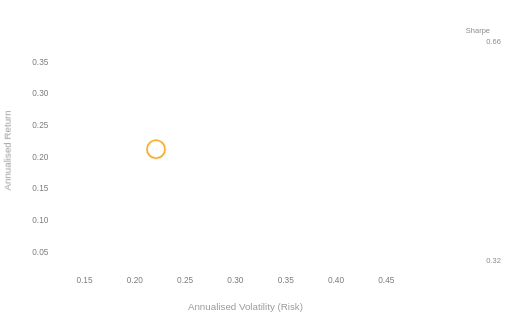
t = 0.00 s
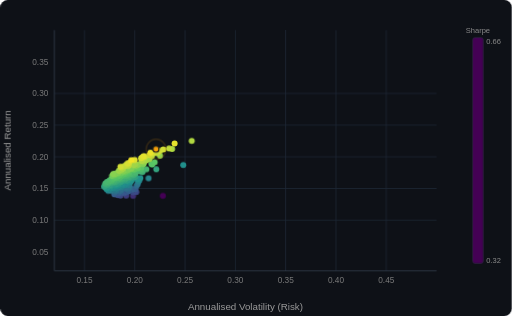
t = 3.00 s
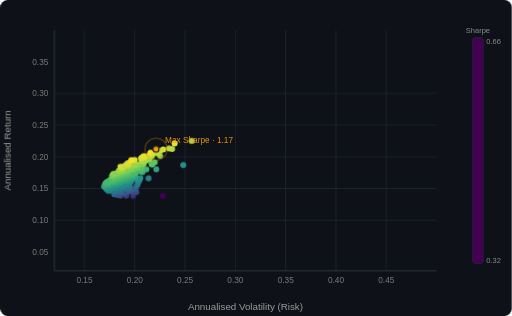
t = 3.28 s
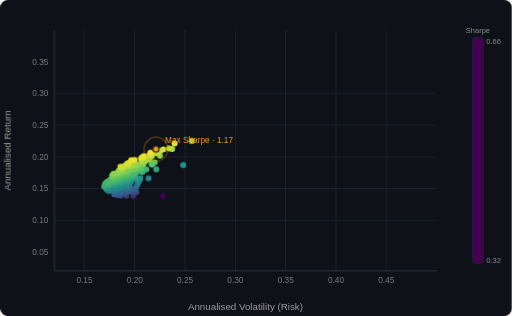
t = 3.55 s
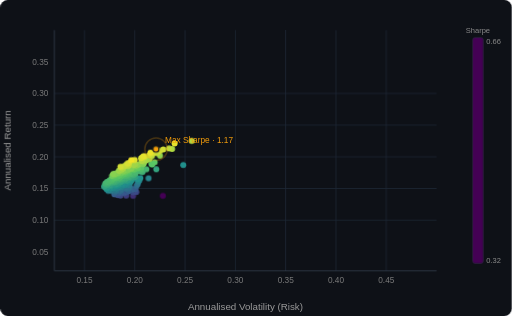
t = 3.83 s
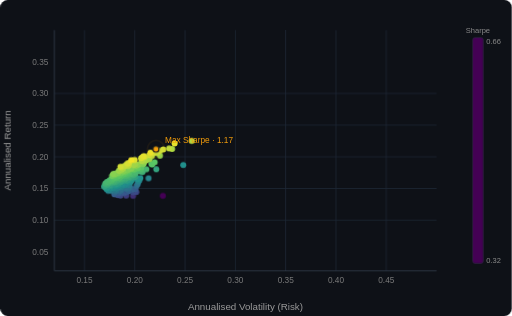
t = 4.32 s

The animated SVG that drew these frames (rendered in a browser with its animation timeline set to each time). Animation: 4 CSS @keyframes rules; one cycle of 5.20 s, repeats indefinitely.

<svg width="100%" viewBox="0 0 680 420" xmlns="http://www.w3.org/2000/svg" role="img">
<title>Efficient Frontier — Monte Carlo Portfolio Simulation</title>
<desc>10,000 simulated NSE portfolios plotted in risk-return space, colored by Sharpe Ratio. The orange point marks the maximum Sharpe allocation.</desc>
<defs>
<linearGradient id="cb" x1="0" y1="0" x2="0" y2="1"><stop offset="100%" stop-color="rgb(68,1,84)"/><stop offset="75%" stop-color="rgb(59,82,139)"/><stop offset="50%" stop-color="rgb(33,145,140)"/><stop offset="25%" stop-color="rgb(94,201,98)"/><stop offset="0%" stop-color="rgb(253,231,37)"/></linearGradient>
<style>
@keyframes fadeUp{from{opacity:0;transform:translateY(6px)}to{opacity:1;transform:translateY(0)}}
@keyframes popIn{0%{opacity:0;r:0}60%{r:5.5}100%{opacity:1;r:4}}
@keyframes pulse{0%,100%{r:10;opacity:0}50%{r:16;opacity:0.3}}
@keyframes slideIn{from{opacity:0}to{opacity:1}}
.axis-label{font:13px sans-serif;fill:#9a9a9a;}
.tick{font:11px sans-serif;fill:#7a7a7a;}
.dot{animation:popIn 0.35s ease-out both;}
.ring{animation:pulse 2.2s ease-out infinite;}
.golden{animation:popIn 0.4s 2.5s ease-out both;}
.frame{animation:slideIn 0.4s ease-out both;}
.cb-label{font:10px sans-serif;fill:#8a8a8a;}
</style>
</defs>
<rect width="680" height="420" fill="#0e1117" rx="10" class="frame"/>
<line x1="72" y1="292.6" x2="580" y2="292.6" stroke="#1f2937" stroke-width="1" class="frame"/>
<line x1="72" y1="250.5" x2="580" y2="250.5" stroke="#1f2937" stroke-width="1" class="frame"/>
<line x1="72" y1="208.4" x2="580" y2="208.4" stroke="#1f2937" stroke-width="1" class="frame"/>
<line x1="72" y1="166.3" x2="580" y2="166.3" stroke="#1f2937" stroke-width="1" class="frame"/>
<line x1="72" y1="124.2" x2="580" y2="124.2" stroke="#1f2937" stroke-width="1" class="frame"/>
<line x1="112.1" y1="40" x2="112.1" y2="360" stroke="#1f2937" stroke-width="1" class="frame"/>
<line x1="178.9" y1="40" x2="178.9" y2="360" stroke="#1f2937" stroke-width="1" class="frame"/>
<line x1="245.8" y1="40" x2="245.8" y2="360" stroke="#1f2937" stroke-width="1" class="frame"/>
<line x1="312.6" y1="40" x2="312.6" y2="360" stroke="#1f2937" stroke-width="1" class="frame"/>
<line x1="379.5" y1="40" x2="379.5" y2="360" stroke="#1f2937" stroke-width="1" class="frame"/>
<line x1="446.3" y1="40" x2="446.3" y2="360" stroke="#1f2937" stroke-width="1" class="frame"/>
<line x1="513.2" y1="40" x2="513.2" y2="360" stroke="#1f2937" stroke-width="1" class="frame"/>
<line x1="72" y1="40" x2="72" y2="360" stroke="#374151" stroke-width="1" class="frame"/>
<line x1="72" y1="360" x2="580" y2="360" stroke="#374151" stroke-width="1" class="frame"/>
<text x="112.1" y="376" text-anchor="middle" class="tick">0.15</text>
<text x="178.9" y="376" text-anchor="middle" class="tick">0.20</text>
<text x="245.8" y="376" text-anchor="middle" class="tick">0.25</text>
<text x="312.6" y="376" text-anchor="middle" class="tick">0.30</text>
<text x="379.5" y="376" text-anchor="middle" class="tick">0.35</text>
<text x="446.3" y="376" text-anchor="middle" class="tick">0.40</text>
<text x="513.2" y="376" text-anchor="middle" class="tick">0.45</text>
<text x="64" y="338.7" text-anchor="end" class="tick">0.05</text>
<text x="64" y="296.6" text-anchor="end" class="tick">0.10</text>
<text x="64" y="254.5" text-anchor="end" class="tick">0.15</text>
<text x="64" y="212.4" text-anchor="end" class="tick">0.20</text>
<text x="64" y="170.3" text-anchor="end" class="tick">0.25</text>
<text x="64" y="128.2" text-anchor="end" class="tick">0.30</text>
<text x="64" y="86.1" text-anchor="end" class="tick">0.35</text>
<text x="326.0" y="412" text-anchor="middle" class="axis-label">Annualised Volatility (Risk)</text>
<text x="14" y="200.0" text-anchor="middle" transform="rotate(-90,14,200.0)" class="axis-label">Annualised Return</text>
<circle cx="216.2" cy="260.4" r="3.5" fill="rgb(68,1,84)" opacity="0.82" class="dot" style="animation-delay:0ms"/>
<circle cx="176.6" cy="260.2" r="3.5" fill="rgb(62,46,114)" opacity="0.82" class="dot" style="animation-delay:8ms"/>
<circle cx="167.5" cy="260.0" r="3.5" fill="rgb(61,60,124)" opacity="0.82" class="dot" style="animation-delay:16ms"/>
<circle cx="180.9" cy="255.2" r="3.5" fill="rgb(60,69,130)" opacity="0.82" class="dot" style="animation-delay:24ms"/>
<circle cx="159.9" cy="259.9" r="3.5" fill="rgb(60,71,131)" opacity="0.82" class="dot" style="animation-delay:32ms"/>
<circle cx="176.7" cy="255.5" r="3.5" fill="rgb(59,73,132)" opacity="0.82" class="dot" style="animation-delay:40ms"/>
<circle cx="179.3" cy="254.4" r="3.5" fill="rgb(59,75,134)" opacity="0.82" class="dot" style="animation-delay:48ms"/>
<circle cx="156.2" cy="259.4" r="3.5" fill="rgb(59,80,137)" opacity="0.82" class="dot" style="animation-delay:56ms"/>
<circle cx="165.3" cy="256.3" r="3.5" fill="rgb(58,84,139)" opacity="0.82" class="dot" style="animation-delay:64ms"/>
<circle cx="169.7" cy="254.7" r="3.5" fill="rgb(57,86,139)" opacity="0.82" class="dot" style="animation-delay:72ms"/>
<circle cx="166.7" cy="255.3" r="3.5" fill="rgb(56,87,139)" opacity="0.82" class="dot" style="animation-delay:80ms"/>
<circle cx="161.9" cy="256.3" r="3.5" fill="rgb(56,88,139)" opacity="0.82" class="dot" style="animation-delay:88ms"/>
<circle cx="179.7" cy="251.2" r="3.5" fill="rgb(55,90,139)" opacity="0.82" class="dot" style="animation-delay:96ms"/>
<circle cx="170.1" cy="253.7" r="3.5" fill="rgb(55,90,139)" opacity="0.82" class="dot" style="animation-delay:104ms"/>
<circle cx="174.1" cy="252.4" r="3.5" fill="rgb(55,91,139)" opacity="0.82" class="dot" style="animation-delay:112ms"/>
<circle cx="170.9" cy="253.2" r="3.5" fill="rgb(54,92,139)" opacity="0.82" class="dot" style="animation-delay:120ms"/>
<circle cx="151.7" cy="258.2" r="3.5" fill="rgb(54,92,139)" opacity="0.82" class="dot" style="animation-delay:128ms"/>
<circle cx="157.8" cy="256.3" r="3.5" fill="rgb(54,93,139)" opacity="0.82" class="dot" style="animation-delay:136ms"/>
<circle cx="176.4" cy="251.2" r="3.5" fill="rgb(53,94,139)" opacity="0.82" class="dot" style="animation-delay:144ms"/>
<circle cx="170.0" cy="252.4" r="3.5" fill="rgb(52,96,139)" opacity="0.82" class="dot" style="animation-delay:152ms"/>
<circle cx="169.7" cy="251.6" r="3.5" fill="rgb(51,100,139)" opacity="0.82" class="dot" style="animation-delay:160ms"/>
<circle cx="169.2" cy="251.5" r="3.5" fill="rgb(50,101,139)" opacity="0.82" class="dot" style="animation-delay:168ms"/>
<circle cx="151.8" cy="255.8" r="3.5" fill="rgb(50,103,139)" opacity="0.82" class="dot" style="animation-delay:176ms"/>
<circle cx="159.3" cy="253.7" r="3.5" fill="rgb(49,103,139)" opacity="0.82" class="dot" style="animation-delay:184ms"/>
<circle cx="160.4" cy="253.3" r="3.5" fill="rgb(49,104,139)" opacity="0.82" class="dot" style="animation-delay:192ms"/>
<circle cx="158.9" cy="253.6" r="3.5" fill="rgb(49,104,139)" opacity="0.82" class="dot" style="animation-delay:200ms"/>
<circle cx="181.3" cy="247.0" r="3.5" fill="rgb(48,106,139)" opacity="0.82" class="dot" style="animation-delay:208ms"/>
<circle cx="172.2" cy="249.4" r="3.5" fill="rgb(48,107,139)" opacity="0.82" class="dot" style="animation-delay:216ms"/>
<circle cx="161.0" cy="252.1" r="3.5" fill="rgb(47,109,139)" opacity="0.82" class="dot" style="animation-delay:224ms"/>
<circle cx="153.8" cy="254.0" r="3.5" fill="rgb(47,109,139)" opacity="0.82" class="dot" style="animation-delay:232ms"/>
<circle cx="167.9" cy="249.8" r="3.5" fill="rgb(47,110,139)" opacity="0.82" class="dot" style="animation-delay:240ms"/>
<circle cx="153.8" cy="253.7" r="3.5" fill="rgb(46,111,139)" opacity="0.82" class="dot" style="animation-delay:248ms"/>
<circle cx="171.3" cy="248.6" r="3.5" fill="rgb(46,111,139)" opacity="0.82" class="dot" style="animation-delay:256ms"/>
<circle cx="170.3" cy="248.9" r="3.5" fill="rgb(46,112,139)" opacity="0.82" class="dot" style="animation-delay:264ms"/>
<circle cx="166.7" cy="249.6" r="3.5" fill="rgb(46,113,139)" opacity="0.82" class="dot" style="animation-delay:272ms"/>
<circle cx="182.8" cy="244.7" r="3.5" fill="rgb(45,115,139)" opacity="0.82" class="dot" style="animation-delay:280ms"/>
<circle cx="154.8" cy="252.2" r="3.5" fill="rgb(44,116,139)" opacity="0.82" class="dot" style="animation-delay:288ms"/>
<circle cx="148.1" cy="253.1" r="3.5" fill="rgb(42,121,139)" opacity="0.82" class="dot" style="animation-delay:296ms"/>
<circle cx="147.2" cy="253.2" r="3.5" fill="rgb(42,122,139)" opacity="0.82" class="dot" style="animation-delay:304ms"/>
<circle cx="152.9" cy="251.5" r="3.5" fill="rgb(42,122,139)" opacity="0.82" class="dot" style="animation-delay:312ms"/>
<circle cx="152.7" cy="251.5" r="3.5" fill="rgb(41,123,139)" opacity="0.82" class="dot" style="animation-delay:320ms"/>
<circle cx="160.7" cy="249.1" r="3.5" fill="rgb(41,123,139)" opacity="0.82" class="dot" style="animation-delay:328ms"/>
<circle cx="171.6" cy="245.9" r="3.5" fill="rgb(41,123,139)" opacity="0.82" class="dot" style="animation-delay:336ms"/>
<circle cx="143.5" cy="253.5" r="3.5" fill="rgb(40,126,139)" opacity="0.82" class="dot" style="animation-delay:344ms"/>
<circle cx="161.1" cy="248.3" r="3.5" fill="rgb(40,126,139)" opacity="0.82" class="dot" style="animation-delay:352ms"/>
<circle cx="168.7" cy="246.0" r="3.5" fill="rgb(40,127,139)" opacity="0.82" class="dot" style="animation-delay:360ms"/>
<circle cx="155.2" cy="249.9" r="3.5" fill="rgb(40,127,139)" opacity="0.82" class="dot" style="animation-delay:368ms"/>
<circle cx="154.6" cy="250.0" r="3.5" fill="rgb(40,128,139)" opacity="0.82" class="dot" style="animation-delay:376ms"/>
<circle cx="168.9" cy="245.7" r="3.5" fill="rgb(39,128,139)" opacity="0.82" class="dot" style="animation-delay:384ms"/>
<circle cx="183.5" cy="241.2" r="3.5" fill="rgb(39,129,139)" opacity="0.82" class="dot" style="animation-delay:392ms"/>
<circle cx="158.5" cy="248.5" r="3.5" fill="rgb(39,129,139)" opacity="0.82" class="dot" style="animation-delay:400ms"/>
<circle cx="197.2" cy="236.9" r="3.5" fill="rgb(39,130,139)" opacity="0.82" class="dot" style="animation-delay:408ms"/>
<circle cx="153.3" cy="249.7" r="3.5" fill="rgb(38,131,139)" opacity="0.82" class="dot" style="animation-delay:416ms"/>
<circle cx="162.9" cy="246.8" r="3.5" fill="rgb(38,131,139)" opacity="0.82" class="dot" style="animation-delay:424ms"/>
<circle cx="144.8" cy="252.0" r="3.5" fill="rgb(38,132,139)" opacity="0.82" class="dot" style="animation-delay:432ms"/>
<circle cx="150.7" cy="250.1" r="3.5" fill="rgb(38,132,139)" opacity="0.82" class="dot" style="animation-delay:440ms"/>
<circle cx="184.8" cy="239.9" r="3.5" fill="rgb(37,132,139)" opacity="0.82" class="dot" style="animation-delay:448ms"/>
<circle cx="160.6" cy="247.1" r="3.5" fill="rgb(37,133,139)" opacity="0.82" class="dot" style="animation-delay:456ms"/>
<circle cx="165.2" cy="245.5" r="3.5" fill="rgb(37,134,139)" opacity="0.82" class="dot" style="animation-delay:464ms"/>
<circle cx="158.3" cy="247.5" r="3.5" fill="rgb(37,134,139)" opacity="0.82" class="dot" style="animation-delay:472ms"/>
<circle cx="159.4" cy="247.1" r="3.5" fill="rgb(37,134,139)" opacity="0.82" class="dot" style="animation-delay:480ms"/>
<circle cx="164.9" cy="245.3" r="3.5" fill="rgb(36,135,139)" opacity="0.82" class="dot" style="animation-delay:488ms"/>
<circle cx="166.6" cy="244.8" r="3.5" fill="rgb(36,135,139)" opacity="0.82" class="dot" style="animation-delay:496ms"/>
<circle cx="163.1" cy="245.7" r="3.5" fill="rgb(36,135,139)" opacity="0.82" class="dot" style="animation-delay:504ms"/>
<circle cx="147.4" cy="250.4" r="3.5" fill="rgb(36,136,139)" opacity="0.82" class="dot" style="animation-delay:512ms"/>
<circle cx="167.7" cy="244.2" r="3.5" fill="rgb(36,136,139)" opacity="0.82" class="dot" style="animation-delay:520ms"/>
<circle cx="173.4" cy="242.1" r="3.5" fill="rgb(35,138,139)" opacity="0.82" class="dot" style="animation-delay:528ms"/>
<circle cx="146.9" cy="250.0" r="3.5" fill="rgb(35,138,139)" opacity="0.82" class="dot" style="animation-delay:536ms"/>
<circle cx="183.9" cy="238.8" r="3.5" fill="rgb(35,138,139)" opacity="0.82" class="dot" style="animation-delay:544ms"/>
<circle cx="148.0" cy="249.6" r="3.5" fill="rgb(35,139,139)" opacity="0.82" class="dot" style="animation-delay:552ms"/>
<circle cx="141.5" cy="251.4" r="3.5" fill="rgb(34,140,139)" opacity="0.82" class="dot" style="animation-delay:560ms"/>
<circle cx="162.5" cy="244.6" r="3.5" fill="rgb(34,142,139)" opacity="0.82" class="dot" style="animation-delay:568ms"/>
<circle cx="157.4" cy="246.1" r="3.5" fill="rgb(34,142,139)" opacity="0.82" class="dot" style="animation-delay:576ms"/>
<circle cx="154.0" cy="247.0" r="3.5" fill="rgb(33,142,139)" opacity="0.82" class="dot" style="animation-delay:584ms"/>
<circle cx="155.2" cy="246.5" r="3.5" fill="rgb(33,143,139)" opacity="0.82" class="dot" style="animation-delay:592ms"/>
<circle cx="171.0" cy="241.7" r="3.5" fill="rgb(33,143,139)" opacity="0.82" class="dot" style="animation-delay:600ms"/>
<circle cx="243.3" cy="219.4" r="3.5" fill="rgb(33,143,139)" opacity="0.82" class="dot" style="animation-delay:608ms"/>
<circle cx="151.7" cy="247.5" r="3.5" fill="rgb(33,143,139)" opacity="0.82" class="dot" style="animation-delay:616ms"/>
<circle cx="182.2" cy="238.1" r="3.5" fill="rgb(33,144,139)" opacity="0.82" class="dot" style="animation-delay:624ms"/>
<circle cx="153.9" cy="246.6" r="3.5" fill="rgb(33,144,139)" opacity="0.82" class="dot" style="animation-delay:632ms"/>
<circle cx="186.3" cy="236.5" r="3.5" fill="rgb(33,145,139)" opacity="0.82" class="dot" style="animation-delay:640ms"/>
<circle cx="141.7" cy="250.2" r="3.5" fill="rgb(33,145,139)" opacity="0.82" class="dot" style="animation-delay:648ms"/>
<circle cx="156.2" cy="245.7" r="3.5" fill="rgb(33,145,139)" opacity="0.82" class="dot" style="animation-delay:656ms"/>
<circle cx="157.9" cy="244.8" r="3.5" fill="rgb(35,147,138)" opacity="0.82" class="dot" style="animation-delay:664ms"/>
<circle cx="175.0" cy="239.4" r="3.5" fill="rgb(36,147,137)" opacity="0.82" class="dot" style="animation-delay:672ms"/>
<circle cx="147.0" cy="248.1" r="3.5" fill="rgb(36,148,137)" opacity="0.82" class="dot" style="animation-delay:680ms"/>
<circle cx="141.3" cy="249.7" r="3.5" fill="rgb(37,148,137)" opacity="0.82" class="dot" style="animation-delay:688ms"/>
<circle cx="152.6" cy="246.1" r="3.5" fill="rgb(37,149,136)" opacity="0.82" class="dot" style="animation-delay:696ms"/>
<circle cx="141.1" cy="249.4" r="3.5" fill="rgb(38,150,135)" opacity="0.82" class="dot" style="animation-delay:704ms"/>
<circle cx="168.5" cy="240.7" r="3.5" fill="rgb(39,150,135)" opacity="0.82" class="dot" style="animation-delay:712ms"/>
<circle cx="156.3" cy="244.5" r="3.5" fill="rgb(39,150,135)" opacity="0.82" class="dot" style="animation-delay:720ms"/>
<circle cx="142.5" cy="248.4" r="3.5" fill="rgb(41,152,134)" opacity="0.82" class="dot" style="animation-delay:728ms"/>
<circle cx="154.5" cy="244.4" r="3.5" fill="rgb(42,153,133)" opacity="0.82" class="dot" style="animation-delay:736ms"/>
<circle cx="168.9" cy="239.7" r="3.5" fill="rgb(42,154,133)" opacity="0.82" class="dot" style="animation-delay:744ms"/>
<circle cx="147.1" cy="246.6" r="3.5" fill="rgb(43,154,132)" opacity="0.82" class="dot" style="animation-delay:752ms"/>
<circle cx="158.5" cy="242.9" r="3.5" fill="rgb(43,154,132)" opacity="0.82" class="dot" style="animation-delay:760ms"/>
<circle cx="153.9" cy="244.2" r="3.5" fill="rgb(44,155,132)" opacity="0.82" class="dot" style="animation-delay:768ms"/>
<circle cx="157.2" cy="243.1" r="3.5" fill="rgb(44,155,132)" opacity="0.82" class="dot" style="animation-delay:776ms"/>
<circle cx="167.1" cy="239.9" r="3.5" fill="rgb(44,155,131)" opacity="0.82" class="dot" style="animation-delay:784ms"/>
<circle cx="170.0" cy="238.9" r="3.5" fill="rgb(44,155,131)" opacity="0.82" class="dot" style="animation-delay:792ms"/>
<circle cx="159.0" cy="242.2" r="3.5" fill="rgb(45,156,131)" opacity="0.82" class="dot" style="animation-delay:800ms"/>
<circle cx="158.7" cy="242.0" r="3.5" fill="rgb(47,157,130)" opacity="0.82" class="dot" style="animation-delay:808ms"/>
<circle cx="145.5" cy="246.3" r="3.5" fill="rgb(47,158,130)" opacity="0.82" class="dot" style="animation-delay:816ms"/>
<circle cx="179.9" cy="235.1" r="3.5" fill="rgb(47,158,129)" opacity="0.82" class="dot" style="animation-delay:824ms"/>
<circle cx="160.5" cy="241.2" r="3.5" fill="rgb(48,158,129)" opacity="0.82" class="dot" style="animation-delay:832ms"/>
<circle cx="178.1" cy="235.3" r="3.5" fill="rgb(49,159,128)" opacity="0.82" class="dot" style="animation-delay:840ms"/>
<circle cx="162.6" cy="240.3" r="3.5" fill="rgb(49,160,128)" opacity="0.82" class="dot" style="animation-delay:848ms"/>
<circle cx="161.2" cy="240.7" r="3.5" fill="rgb(49,160,128)" opacity="0.82" class="dot" style="animation-delay:856ms"/>
<circle cx="138.1" cy="248.1" r="3.5" fill="rgb(49,160,128)" opacity="0.82" class="dot" style="animation-delay:864ms"/>
<circle cx="165.7" cy="239.2" r="3.5" fill="rgb(49,160,128)" opacity="0.82" class="dot" style="animation-delay:872ms"/>
<circle cx="174.2" cy="236.4" r="3.5" fill="rgb(49,160,128)" opacity="0.82" class="dot" style="animation-delay:880ms"/>
<circle cx="159.4" cy="241.2" r="3.5" fill="rgb(49,160,128)" opacity="0.82" class="dot" style="animation-delay:888ms"/>
<circle cx="165.7" cy="239.0" r="3.5" fill="rgb(50,161,127)" opacity="0.82" class="dot" style="animation-delay:896ms"/>
<circle cx="207.5" cy="225.0" r="3.5" fill="rgb(52,162,126)" opacity="0.82" class="dot" style="animation-delay:904ms"/>
<circle cx="159.7" cy="240.3" r="3.5" fill="rgb(53,164,125)" opacity="0.82" class="dot" style="animation-delay:912ms"/>
<circle cx="166.1" cy="238.0" r="3.5" fill="rgb(54,164,125)" opacity="0.82" class="dot" style="animation-delay:920ms"/>
<circle cx="154.6" cy="241.8" r="3.5" fill="rgb(54,164,125)" opacity="0.82" class="dot" style="animation-delay:928ms"/>
<circle cx="140.0" cy="246.5" r="3.5" fill="rgb(54,164,125)" opacity="0.82" class="dot" style="animation-delay:936ms"/>
<circle cx="141.9" cy="245.6" r="3.5" fill="rgb(55,166,124)" opacity="0.82" class="dot" style="animation-delay:944ms"/>
<circle cx="163.0" cy="238.7" r="3.5" fill="rgb(56,166,124)" opacity="0.82" class="dot" style="animation-delay:952ms"/>
<circle cx="171.2" cy="236.0" r="3.5" fill="rgb(56,166,124)" opacity="0.82" class="dot" style="animation-delay:960ms"/>
<circle cx="152.7" cy="242.0" r="3.5" fill="rgb(56,166,123)" opacity="0.82" class="dot" style="animation-delay:968ms"/>
<circle cx="151.1" cy="242.4" r="3.5" fill="rgb(56,166,123)" opacity="0.82" class="dot" style="animation-delay:976ms"/>
<circle cx="142.4" cy="244.7" r="3.5" fill="rgb(59,169,121)" opacity="0.82" class="dot" style="animation-delay:984ms"/>
<circle cx="152.2" cy="241.5" r="3.5" fill="rgb(59,169,121)" opacity="0.82" class="dot" style="animation-delay:992ms"/>
<circle cx="167.0" cy="236.5" r="3.5" fill="rgb(59,169,121)" opacity="0.82" class="dot" style="animation-delay:1000ms"/>
<circle cx="168.0" cy="236.1" r="3.5" fill="rgb(60,169,121)" opacity="0.82" class="dot" style="animation-delay:1008ms"/>
<circle cx="148.2" cy="242.7" r="3.5" fill="rgb(60,169,121)" opacity="0.82" class="dot" style="animation-delay:1016ms"/>
<circle cx="154.3" cy="240.6" r="3.5" fill="rgb(60,170,121)" opacity="0.82" class="dot" style="animation-delay:1024ms"/>
<circle cx="172.3" cy="234.6" r="3.5" fill="rgb(60,170,121)" opacity="0.82" class="dot" style="animation-delay:1032ms"/>
<circle cx="151.3" cy="241.5" r="3.5" fill="rgb(60,170,120)" opacity="0.82" class="dot" style="animation-delay:1040ms"/>
<circle cx="175.6" cy="233.4" r="3.5" fill="rgb(61,170,120)" opacity="0.82" class="dot" style="animation-delay:1048ms"/>
<circle cx="163.8" cy="237.2" r="3.5" fill="rgb(61,171,120)" opacity="0.82" class="dot" style="animation-delay:1056ms"/>
<circle cx="152.1" cy="241.1" r="3.5" fill="rgb(61,171,120)" opacity="0.82" class="dot" style="animation-delay:1064ms"/>
<circle cx="188.5" cy="228.8" r="3.5" fill="rgb(62,171,120)" opacity="0.82" class="dot" style="animation-delay:1072ms"/>
<circle cx="156.7" cy="239.4" r="3.5" fill="rgb(62,171,119)" opacity="0.82" class="dot" style="animation-delay:1080ms"/>
<circle cx="167.2" cy="235.9" r="3.5" fill="rgb(62,171,119)" opacity="0.82" class="dot" style="animation-delay:1088ms"/>
<circle cx="177.5" cy="232.4" r="3.5" fill="rgb(62,172,119)" opacity="0.82" class="dot" style="animation-delay:1096ms"/>
<circle cx="157.6" cy="239.0" r="3.5" fill="rgb(62,172,119)" opacity="0.82" class="dot" style="animation-delay:1104ms"/>
<circle cx="148.5" cy="241.9" r="3.5" fill="rgb(63,172,119)" opacity="0.82" class="dot" style="animation-delay:1112ms"/>
<circle cx="153.5" cy="240.2" r="3.5" fill="rgb(63,172,119)" opacity="0.82" class="dot" style="animation-delay:1120ms"/>
<circle cx="177.1" cy="232.3" r="3.5" fill="rgb(63,173,118)" opacity="0.82" class="dot" style="animation-delay:1128ms"/>
<circle cx="189.3" cy="228.1" r="3.5" fill="rgb(64,173,118)" opacity="0.82" class="dot" style="animation-delay:1136ms"/>
<circle cx="143.9" cy="243.2" r="3.5" fill="rgb(64,173,118)" opacity="0.82" class="dot" style="animation-delay:1144ms"/>
<circle cx="162.1" cy="237.0" r="3.5" fill="rgb(64,174,118)" opacity="0.82" class="dot" style="animation-delay:1152ms"/>
<circle cx="159.9" cy="237.5" r="3.5" fill="rgb(65,175,117)" opacity="0.82" class="dot" style="animation-delay:1160ms"/>
<circle cx="160.0" cy="237.5" r="3.5" fill="rgb(66,175,117)" opacity="0.82" class="dot" style="animation-delay:1168ms"/>
<circle cx="170.8" cy="233.7" r="3.5" fill="rgb(66,175,116)" opacity="0.82" class="dot" style="animation-delay:1176ms"/>
<circle cx="170.1" cy="233.9" r="3.5" fill="rgb(66,176,116)" opacity="0.82" class="dot" style="animation-delay:1184ms"/>
<circle cx="179.7" cy="230.5" r="3.5" fill="rgb(67,176,116)" opacity="0.82" class="dot" style="animation-delay:1192ms"/>
<circle cx="139.6" cy="243.9" r="3.5" fill="rgb(68,177,115)" opacity="0.82" class="dot" style="animation-delay:1200ms"/>
<circle cx="150.7" cy="240.1" r="3.5" fill="rgb(68,177,115)" opacity="0.82" class="dot" style="animation-delay:1208ms"/>
<circle cx="194.3" cy="224.9" r="3.5" fill="rgb(70,179,114)" opacity="0.82" class="dot" style="animation-delay:1216ms"/>
<circle cx="153.1" cy="238.9" r="3.5" fill="rgb(70,179,114)" opacity="0.82" class="dot" style="animation-delay:1224ms"/>
<circle cx="168.4" cy="233.6" r="3.5" fill="rgb(70,179,114)" opacity="0.82" class="dot" style="animation-delay:1232ms"/>
<circle cx="176.1" cy="231.0" r="3.5" fill="rgb(70,179,114)" opacity="0.82" class="dot" style="animation-delay:1240ms"/>
<circle cx="148.7" cy="240.3" r="3.5" fill="rgb(70,179,114)" opacity="0.82" class="dot" style="animation-delay:1248ms"/>
<circle cx="143.9" cy="241.9" r="3.5" fill="rgb(71,179,113)" opacity="0.82" class="dot" style="animation-delay:1256ms"/>
<circle cx="166.5" cy="234.1" r="3.5" fill="rgb(71,179,113)" opacity="0.82" class="dot" style="animation-delay:1264ms"/>
<circle cx="184.8" cy="227.7" r="3.5" fill="rgb(71,180,113)" opacity="0.82" class="dot" style="animation-delay:1272ms"/>
<circle cx="174.0" cy="231.4" r="3.5" fill="rgb(71,180,113)" opacity="0.82" class="dot" style="animation-delay:1280ms"/>
<circle cx="157.9" cy="236.8" r="3.5" fill="rgb(72,180,113)" opacity="0.82" class="dot" style="animation-delay:1288ms"/>
<circle cx="158.8" cy="236.5" r="3.5" fill="rgb(72,181,112)" opacity="0.82" class="dot" style="animation-delay:1296ms"/>
<circle cx="149.7" cy="239.5" r="3.5" fill="rgb(72,181,112)" opacity="0.82" class="dot" style="animation-delay:1304ms"/>
<circle cx="157.4" cy="236.8" r="3.5" fill="rgb(72,181,112)" opacity="0.82" class="dot" style="animation-delay:1312ms"/>
<circle cx="187.7" cy="226.4" r="3.5" fill="rgb(73,181,112)" opacity="0.82" class="dot" style="animation-delay:1320ms"/>
<circle cx="143.9" cy="241.3" r="3.5" fill="rgb(73,182,112)" opacity="0.82" class="dot" style="animation-delay:1328ms"/>
<circle cx="141.8" cy="242.1" r="3.5" fill="rgb(73,182,112)" opacity="0.82" class="dot" style="animation-delay:1336ms"/>
<circle cx="159.2" cy="235.9" r="3.5" fill="rgb(74,182,111)" opacity="0.82" class="dot" style="animation-delay:1344ms"/>
<circle cx="145.9" cy="240.5" r="3.5" fill="rgb(74,183,111)" opacity="0.82" class="dot" style="animation-delay:1352ms"/>
<circle cx="147.5" cy="239.9" r="3.5" fill="rgb(74,183,111)" opacity="0.82" class="dot" style="animation-delay:1360ms"/>
<circle cx="173.4" cy="230.9" r="3.5" fill="rgb(74,183,111)" opacity="0.82" class="dot" style="animation-delay:1368ms"/>
<circle cx="176.7" cy="229.7" r="3.5" fill="rgb(75,183,111)" opacity="0.82" class="dot" style="animation-delay:1376ms"/>
<circle cx="179.7" cy="228.5" r="3.5" fill="rgb(75,184,110)" opacity="0.82" class="dot" style="animation-delay:1384ms"/>
<circle cx="157.3" cy="236.1" r="3.5" fill="rgb(76,184,110)" opacity="0.82" class="dot" style="animation-delay:1392ms"/>
<circle cx="145.6" cy="240.1" r="3.5" fill="rgb(76,185,109)" opacity="0.82" class="dot" style="animation-delay:1400ms"/>
<circle cx="148.3" cy="239.2" r="3.5" fill="rgb(76,185,109)" opacity="0.82" class="dot" style="animation-delay:1408ms"/>
<circle cx="164.7" cy="233.4" r="3.5" fill="rgb(76,185,109)" opacity="0.82" class="dot" style="animation-delay:1416ms"/>
<circle cx="168.8" cy="231.9" r="3.5" fill="rgb(77,185,109)" opacity="0.82" class="dot" style="animation-delay:1424ms"/>
<circle cx="169.7" cy="231.5" r="3.5" fill="rgb(77,186,109)" opacity="0.82" class="dot" style="animation-delay:1432ms"/>
<circle cx="156.1" cy="236.2" r="3.5" fill="rgb(77,186,109)" opacity="0.82" class="dot" style="animation-delay:1440ms"/>
<circle cx="147.0" cy="239.2" r="3.5" fill="rgb(78,186,108)" opacity="0.82" class="dot" style="animation-delay:1448ms"/>
<circle cx="160.2" cy="234.6" r="3.5" fill="rgb(78,187,108)" opacity="0.82" class="dot" style="animation-delay:1456ms"/>
<circle cx="158.6" cy="235.0" r="3.5" fill="rgb(79,187,108)" opacity="0.82" class="dot" style="animation-delay:1464ms"/>
<circle cx="148.6" cy="238.4" r="3.5" fill="rgb(79,188,107)" opacity="0.82" class="dot" style="animation-delay:1472ms"/>
<circle cx="149.4" cy="238.1" r="3.5" fill="rgb(79,188,107)" opacity="0.82" class="dot" style="animation-delay:1480ms"/>
<circle cx="166.8" cy="231.7" r="3.5" fill="rgb(81,189,106)" opacity="0.82" class="dot" style="animation-delay:1488ms"/>
<circle cx="154.0" cy="236.2" r="3.5" fill="rgb(81,189,106)" opacity="0.82" class="dot" style="animation-delay:1496ms"/>
<circle cx="187.1" cy="224.3" r="3.5" fill="rgb(82,190,106)" opacity="0.82" class="dot" style="animation-delay:1504ms"/>
<circle cx="167.3" cy="231.1" r="3.5" fill="rgb(83,191,105)" opacity="0.82" class="dot" style="animation-delay:1512ms"/>
<circle cx="168.3" cy="230.8" r="3.5" fill="rgb(83,191,105)" opacity="0.82" class="dot" style="animation-delay:1520ms"/>
<circle cx="202.0" cy="218.7" r="3.5" fill="rgb(83,191,105)" opacity="0.82" class="dot" style="animation-delay:1528ms"/>
<circle cx="160.4" cy="233.4" r="3.5" fill="rgb(84,191,104)" opacity="0.82" class="dot" style="animation-delay:1536ms"/>
<circle cx="171.7" cy="229.3" r="3.5" fill="rgb(84,192,104)" opacity="0.82" class="dot" style="animation-delay:1544ms"/>
<circle cx="168.3" cy="230.4" r="3.5" fill="rgb(84,192,104)" opacity="0.82" class="dot" style="animation-delay:1552ms"/>
<circle cx="160.4" cy="233.2" r="3.5" fill="rgb(84,192,104)" opacity="0.82" class="dot" style="animation-delay:1560ms"/>
<circle cx="160.8" cy="233.0" r="3.5" fill="rgb(85,192,104)" opacity="0.82" class="dot" style="animation-delay:1568ms"/>
<circle cx="166.8" cy="230.8" r="3.5" fill="rgb(85,193,103)" opacity="0.82" class="dot" style="animation-delay:1576ms"/>
<circle cx="151.1" cy="236.4" r="3.5" fill="rgb(85,193,103)" opacity="0.82" class="dot" style="animation-delay:1584ms"/>
<circle cx="165.2" cy="231.3" r="3.5" fill="rgb(85,193,103)" opacity="0.82" class="dot" style="animation-delay:1592ms"/>
<circle cx="152.2" cy="235.9" r="3.5" fill="rgb(85,193,103)" opacity="0.82" class="dot" style="animation-delay:1600ms"/>
<circle cx="163.6" cy="231.8" r="3.5" fill="rgb(85,193,103)" opacity="0.82" class="dot" style="animation-delay:1608ms"/>
<circle cx="156.0" cy="234.5" r="3.5" fill="rgb(85,193,103)" opacity="0.82" class="dot" style="animation-delay:1616ms"/>
<circle cx="156.4" cy="234.4" r="3.5" fill="rgb(85,193,103)" opacity="0.82" class="dot" style="animation-delay:1624ms"/>
<circle cx="166.2" cy="230.8" r="3.5" fill="rgb(86,194,103)" opacity="0.82" class="dot" style="animation-delay:1632ms"/>
<circle cx="153.0" cy="235.1" r="3.5" fill="rgb(88,195,102)" opacity="0.82" class="dot" style="animation-delay:1640ms"/>
<circle cx="160.5" cy="232.4" r="3.5" fill="rgb(88,195,102)" opacity="0.82" class="dot" style="animation-delay:1648ms"/>
<circle cx="201.1" cy="217.7" r="3.5" fill="rgb(88,196,101)" opacity="0.82" class="dot" style="animation-delay:1656ms"/>
<circle cx="163.1" cy="231.2" r="3.5" fill="rgb(89,196,101)" opacity="0.82" class="dot" style="animation-delay:1664ms"/>
<circle cx="165.0" cy="230.5" r="3.5" fill="rgb(89,196,101)" opacity="0.82" class="dot" style="animation-delay:1672ms"/>
<circle cx="158.6" cy="232.7" r="3.5" fill="rgb(89,197,100)" opacity="0.82" class="dot" style="animation-delay:1680ms"/>
<circle cx="156.5" cy="233.4" r="3.5" fill="rgb(90,197,100)" opacity="0.82" class="dot" style="animation-delay:1688ms"/>
<circle cx="188.0" cy="222.0" r="3.5" fill="rgb(90,197,100)" opacity="0.82" class="dot" style="animation-delay:1696ms"/>
<circle cx="158.7" cy="232.5" r="3.5" fill="rgb(90,198,100)" opacity="0.82" class="dot" style="animation-delay:1704ms"/>
<circle cx="177.7" cy="225.6" r="3.5" fill="rgb(90,198,100)" opacity="0.82" class="dot" style="animation-delay:1712ms"/>
<circle cx="205.3" cy="215.7" r="3.5" fill="rgb(90,198,100)" opacity="0.82" class="dot" style="animation-delay:1720ms"/>
<circle cx="183.0" cy="223.7" r="3.5" fill="rgb(90,198,100)" opacity="0.82" class="dot" style="animation-delay:1728ms"/>
<circle cx="157.3" cy="232.7" r="3.5" fill="rgb(92,199,99)" opacity="0.82" class="dot" style="animation-delay:1736ms"/>
<circle cx="178.5" cy="224.8" r="3.5" fill="rgb(93,200,98)" opacity="0.82" class="dot" style="animation-delay:1744ms"/>
<circle cx="159.7" cy="231.6" r="3.5" fill="rgb(93,200,98)" opacity="0.82" class="dot" style="animation-delay:1752ms"/>
<circle cx="181.9" cy="223.5" r="3.5" fill="rgb(93,200,98)" opacity="0.82" class="dot" style="animation-delay:1760ms"/>
<circle cx="169.8" cy="227.7" r="3.5" fill="rgb(94,201,97)" opacity="0.82" class="dot" style="animation-delay:1768ms"/>
<circle cx="183.5" cy="222.2" r="3.5" fill="rgb(100,202,95)" opacity="0.82" class="dot" style="animation-delay:1776ms"/>
<circle cx="164.2" cy="229.1" r="3.5" fill="rgb(101,202,95)" opacity="0.82" class="dot" style="animation-delay:1784ms"/>
<circle cx="176.0" cy="224.6" r="3.5" fill="rgb(104,202,93)" opacity="0.82" class="dot" style="animation-delay:1792ms"/>
<circle cx="166.7" cy="227.9" r="3.5" fill="rgb(105,203,93)" opacity="0.82" class="dot" style="animation-delay:1800ms"/>
<circle cx="159.5" cy="230.4" r="3.5" fill="rgb(106,203,93)" opacity="0.82" class="dot" style="animation-delay:1808ms"/>
<circle cx="165.8" cy="228.1" r="3.5" fill="rgb(106,203,93)" opacity="0.82" class="dot" style="animation-delay:1816ms"/>
<circle cx="161.4" cy="229.6" r="3.5" fill="rgb(107,203,92)" opacity="0.82" class="dot" style="animation-delay:1824ms"/>
<circle cx="151.7" cy="233.0" r="3.5" fill="rgb(109,203,91)" opacity="0.82" class="dot" style="animation-delay:1832ms"/>
<circle cx="148.6" cy="234.1" r="3.5" fill="rgb(111,204,91)" opacity="0.82" class="dot" style="animation-delay:1840ms"/>
<circle cx="161.3" cy="229.3" r="3.5" fill="rgb(111,204,91)" opacity="0.82" class="dot" style="animation-delay:1848ms"/>
<circle cx="169.5" cy="226.2" r="3.5" fill="rgb(112,204,90)" opacity="0.82" class="dot" style="animation-delay:1856ms"/>
<circle cx="167.8" cy="226.7" r="3.5" fill="rgb(114,204,89)" opacity="0.82" class="dot" style="animation-delay:1864ms"/>
<circle cx="190.3" cy="218.3" r="3.5" fill="rgb(115,205,89)" opacity="0.82" class="dot" style="animation-delay:1872ms"/>
<circle cx="173.8" cy="224.3" r="3.5" fill="rgb(116,205,89)" opacity="0.82" class="dot" style="animation-delay:1880ms"/>
<circle cx="155.9" cy="230.8" r="3.5" fill="rgb(118,205,88)" opacity="0.82" class="dot" style="animation-delay:1888ms"/>
<circle cx="163.9" cy="227.6" r="3.5" fill="rgb(120,205,88)" opacity="0.82" class="dot" style="animation-delay:1896ms"/>
<circle cx="169.4" cy="225.6" r="3.5" fill="rgb(120,206,87)" opacity="0.82" class="dot" style="animation-delay:1904ms"/>
<circle cx="174.4" cy="223.6" r="3.5" fill="rgb(121,206,87)" opacity="0.82" class="dot" style="animation-delay:1912ms"/>
<circle cx="180.2" cy="221.4" r="3.5" fill="rgb(122,206,87)" opacity="0.82" class="dot" style="animation-delay:1920ms"/>
<circle cx="165.9" cy="226.7" r="3.5" fill="rgb(122,206,86)" opacity="0.82" class="dot" style="animation-delay:1928ms"/>
<circle cx="152.3" cy="231.6" r="3.5" fill="rgb(123,206,86)" opacity="0.82" class="dot" style="animation-delay:1936ms"/>
<circle cx="169.9" cy="225.1" r="3.5" fill="rgb(124,206,86)" opacity="0.82" class="dot" style="animation-delay:1944ms"/>
<circle cx="174.8" cy="223.0" r="3.5" fill="rgb(127,207,85)" opacity="0.82" class="dot" style="animation-delay:1952ms"/>
<circle cx="172.0" cy="224.0" r="3.5" fill="rgb(127,207,85)" opacity="0.82" class="dot" style="animation-delay:1960ms"/>
<circle cx="163.0" cy="227.3" r="3.5" fill="rgb(128,207,84)" opacity="0.82" class="dot" style="animation-delay:1968ms"/>
<circle cx="156.7" cy="229.5" r="3.5" fill="rgb(129,207,84)" opacity="0.82" class="dot" style="animation-delay:1976ms"/>
<circle cx="190.1" cy="217.0" r="3.5" fill="rgb(129,207,84)" opacity="0.82" class="dot" style="animation-delay:1984ms"/>
<circle cx="164.2" cy="226.7" r="3.5" fill="rgb(129,207,84)" opacity="0.82" class="dot" style="animation-delay:1992ms"/>
<circle cx="152.9" cy="230.9" r="3.5" fill="rgb(130,207,84)" opacity="0.82" class="dot" style="animation-delay:2000ms"/>
<circle cx="163.3" cy="226.8" r="3.5" fill="rgb(132,208,83)" opacity="0.82" class="dot" style="animation-delay:2008ms"/>
<circle cx="184.3" cy="218.8" r="3.5" fill="rgb(134,208,82)" opacity="0.82" class="dot" style="animation-delay:2016ms"/>
<circle cx="150.2" cy="231.4" r="3.5" fill="rgb(136,209,81)" opacity="0.82" class="dot" style="animation-delay:2024ms"/>
<circle cx="180.3" cy="219.7" r="3.5" fill="rgb(140,209,80)" opacity="0.82" class="dot" style="animation-delay:2032ms"/>
<circle cx="182.3" cy="218.9" r="3.5" fill="rgb(141,209,79)" opacity="0.82" class="dot" style="animation-delay:2040ms"/>
<circle cx="158.8" cy="227.7" r="3.5" fill="rgb(142,210,79)" opacity="0.82" class="dot" style="animation-delay:2048ms"/>
<circle cx="191.2" cy="215.4" r="3.5" fill="rgb(142,210,79)" opacity="0.82" class="dot" style="animation-delay:2056ms"/>
<circle cx="212.4" cy="207.0" r="3.5" fill="rgb(145,210,78)" opacity="0.82" class="dot" style="animation-delay:2064ms"/>
<circle cx="177.0" cy="219.8" r="3.5" fill="rgb(152,212,75)" opacity="0.82" class="dot" style="animation-delay:2072ms"/>
<circle cx="194.5" cy="213.1" r="3.5" fill="rgb(153,212,75)" opacity="0.82" class="dot" style="animation-delay:2080ms"/>
<circle cx="198.6" cy="211.4" r="3.5" fill="rgb(154,212,74)" opacity="0.82" class="dot" style="animation-delay:2088ms"/>
<circle cx="157.7" cy="226.9" r="3.5" fill="rgb(156,212,74)" opacity="0.82" class="dot" style="animation-delay:2096ms"/>
<circle cx="179.6" cy="218.4" r="3.5" fill="rgb(157,213,73)" opacity="0.82" class="dot" style="animation-delay:2104ms"/>
<circle cx="161.6" cy="225.2" r="3.5" fill="rgb(158,213,73)" opacity="0.82" class="dot" style="animation-delay:2112ms"/>
<circle cx="177.6" cy="218.9" r="3.5" fill="rgb(160,213,72)" opacity="0.82" class="dot" style="animation-delay:2120ms"/>
<circle cx="197.6" cy="211.1" r="3.5" fill="rgb(161,213,72)" opacity="0.82" class="dot" style="animation-delay:2128ms"/>
<circle cx="193.5" cy="212.5" r="3.5" fill="rgb(163,214,71)" opacity="0.82" class="dot" style="animation-delay:2136ms"/>
<circle cx="161.2" cy="224.9" r="3.5" fill="rgb(164,214,71)" opacity="0.82" class="dot" style="animation-delay:2144ms"/>
<circle cx="193.1" cy="212.4" r="3.5" fill="rgb(166,214,70)" opacity="0.82" class="dot" style="animation-delay:2152ms"/>
<circle cx="163.4" cy="223.7" r="3.5" fill="rgb(167,214,69)" opacity="0.82" class="dot" style="animation-delay:2160ms"/>
<circle cx="188.0" cy="214.2" r="3.5" fill="rgb(168,214,69)" opacity="0.82" class="dot" style="animation-delay:2168ms"/>
<circle cx="190.9" cy="212.9" r="3.5" fill="rgb(169,215,68)" opacity="0.82" class="dot" style="animation-delay:2176ms"/>
<circle cx="228.5" cy="198.0" r="3.5" fill="rgb(172,215,67)" opacity="0.82" class="dot" style="animation-delay:2184ms"/>
<circle cx="170.1" cy="220.5" r="3.5" fill="rgb(175,216,66)" opacity="0.82" class="dot" style="animation-delay:2192ms"/>
<circle cx="254.6" cy="187.3" r="3.5" fill="rgb(177,216,65)" opacity="0.82" class="dot" style="animation-delay:2200ms"/>
<circle cx="188.4" cy="212.9" r="3.5" fill="rgb(180,217,64)" opacity="0.82" class="dot" style="animation-delay:2208ms"/>
<circle cx="201.7" cy="207.4" r="3.5" fill="rgb(183,217,63)" opacity="0.82" class="dot" style="animation-delay:2216ms"/>
<circle cx="170.9" cy="219.5" r="3.5" fill="rgb(183,217,63)" opacity="0.82" class="dot" style="animation-delay:2224ms"/>
<circle cx="161.4" cy="222.8" r="3.5" fill="rgb(187,218,61)" opacity="0.82" class="dot" style="animation-delay:2232ms"/>
<circle cx="209.0" cy="203.8" r="3.5" fill="rgb(190,219,60)" opacity="0.82" class="dot" style="animation-delay:2240ms"/>
<circle cx="224.4" cy="197.4" r="3.5" fill="rgb(193,219,59)" opacity="0.82" class="dot" style="animation-delay:2248ms"/>
<circle cx="167.0" cy="220.0" r="3.5" fill="rgb(195,220,59)" opacity="0.82" class="dot" style="animation-delay:2256ms"/>
<circle cx="165.1" cy="220.6" r="3.5" fill="rgb(196,220,58)" opacity="0.82" class="dot" style="animation-delay:2264ms"/>
<circle cx="212.4" cy="200.8" r="3.5" fill="rgb(207,222,54)" opacity="0.82" class="dot" style="animation-delay:2272ms"/>
<circle cx="198.3" cy="206.4" r="3.5" fill="rgb(207,222,54)" opacity="0.82" class="dot" style="animation-delay:2280ms"/>
<circle cx="216.7" cy="198.8" r="3.5" fill="rgb(209,222,53)" opacity="0.82" class="dot" style="animation-delay:2288ms"/>
<circle cx="171.1" cy="217.1" r="3.5" fill="rgb(209,222,53)" opacity="0.82" class="dot" style="animation-delay:2296ms"/>
<circle cx="159.8" cy="221.5" r="3.5" fill="rgb(210,222,53)" opacity="0.82" class="dot" style="animation-delay:2304ms"/>
<circle cx="192.3" cy="208.4" r="3.5" fill="rgb(211,223,53)" opacity="0.82" class="dot" style="animation-delay:2312ms"/>
<circle cx="187.3" cy="210.4" r="3.5" fill="rgb(212,223,52)" opacity="0.82" class="dot" style="animation-delay:2320ms"/>
<circle cx="203.5" cy="203.8" r="3.5" fill="rgb(212,223,52)" opacity="0.82" class="dot" style="animation-delay:2328ms"/>
<circle cx="169.1" cy="217.4" r="3.5" fill="rgb(215,223,51)" opacity="0.82" class="dot" style="animation-delay:2336ms"/>
<circle cx="188.9" cy="209.4" r="3.5" fill="rgb(215,223,51)" opacity="0.82" class="dot" style="animation-delay:2344ms"/>
<circle cx="178.8" cy="212.8" r="3.5" fill="rgb(222,225,48)" opacity="0.82" class="dot" style="animation-delay:2352ms"/>
<circle cx="190.5" cy="207.5" r="3.5" fill="rgb(228,226,46)" opacity="0.82" class="dot" style="animation-delay:2360ms"/>
<circle cx="231.8" cy="190.5" r="3.5" fill="rgb(230,226,45)" opacity="0.82" class="dot" style="animation-delay:2368ms"/>
<circle cx="199.6" cy="203.0" r="3.5" fill="rgb(236,227,43)" opacity="0.82" class="dot" style="animation-delay:2376ms"/>
<circle cx="174.2" cy="212.9" r="3.5" fill="rgb(242,229,40)" opacity="0.82" class="dot" style="animation-delay:2384ms"/>
<circle cx="207.1" cy="198.3" r="3.5" fill="rgb(253,231,37)" opacity="0.82" class="dot" style="animation-delay:2392ms"/>
<circle cx="207.1" cy="198.3" r="12" fill="none" stroke="#f59e0b" stroke-width="2" class="ring" style="animation-delay:2.6s"/>
<circle cx="207.1" cy="198.3" r="7" fill="#f59e0b" stroke="#1c1917" stroke-width="1.5" class="golden"/>
<text x="219.1" y="190.3" font-size="11" fill="#f59e0b" font-family="sans-serif" style="animation:slideIn 0.4s 3.0s both">Max Sharpe · 1.17</text>
<rect x="628" y="50" width="14" height="300" fill="url(#cb)" rx="3" class="frame"/>
<rect x="628" y="50" width="14" height="300" fill="none" stroke="#374151" stroke-width="0.5" rx="3" class="frame"/>
<text x="635.0" y="44" text-anchor="middle" class="cb-label">Sharpe</text>
<text x="646" y="58" class="cb-label">0.66</text>
<text x="646" y="350" class="cb-label">0.32</text>
</svg>
